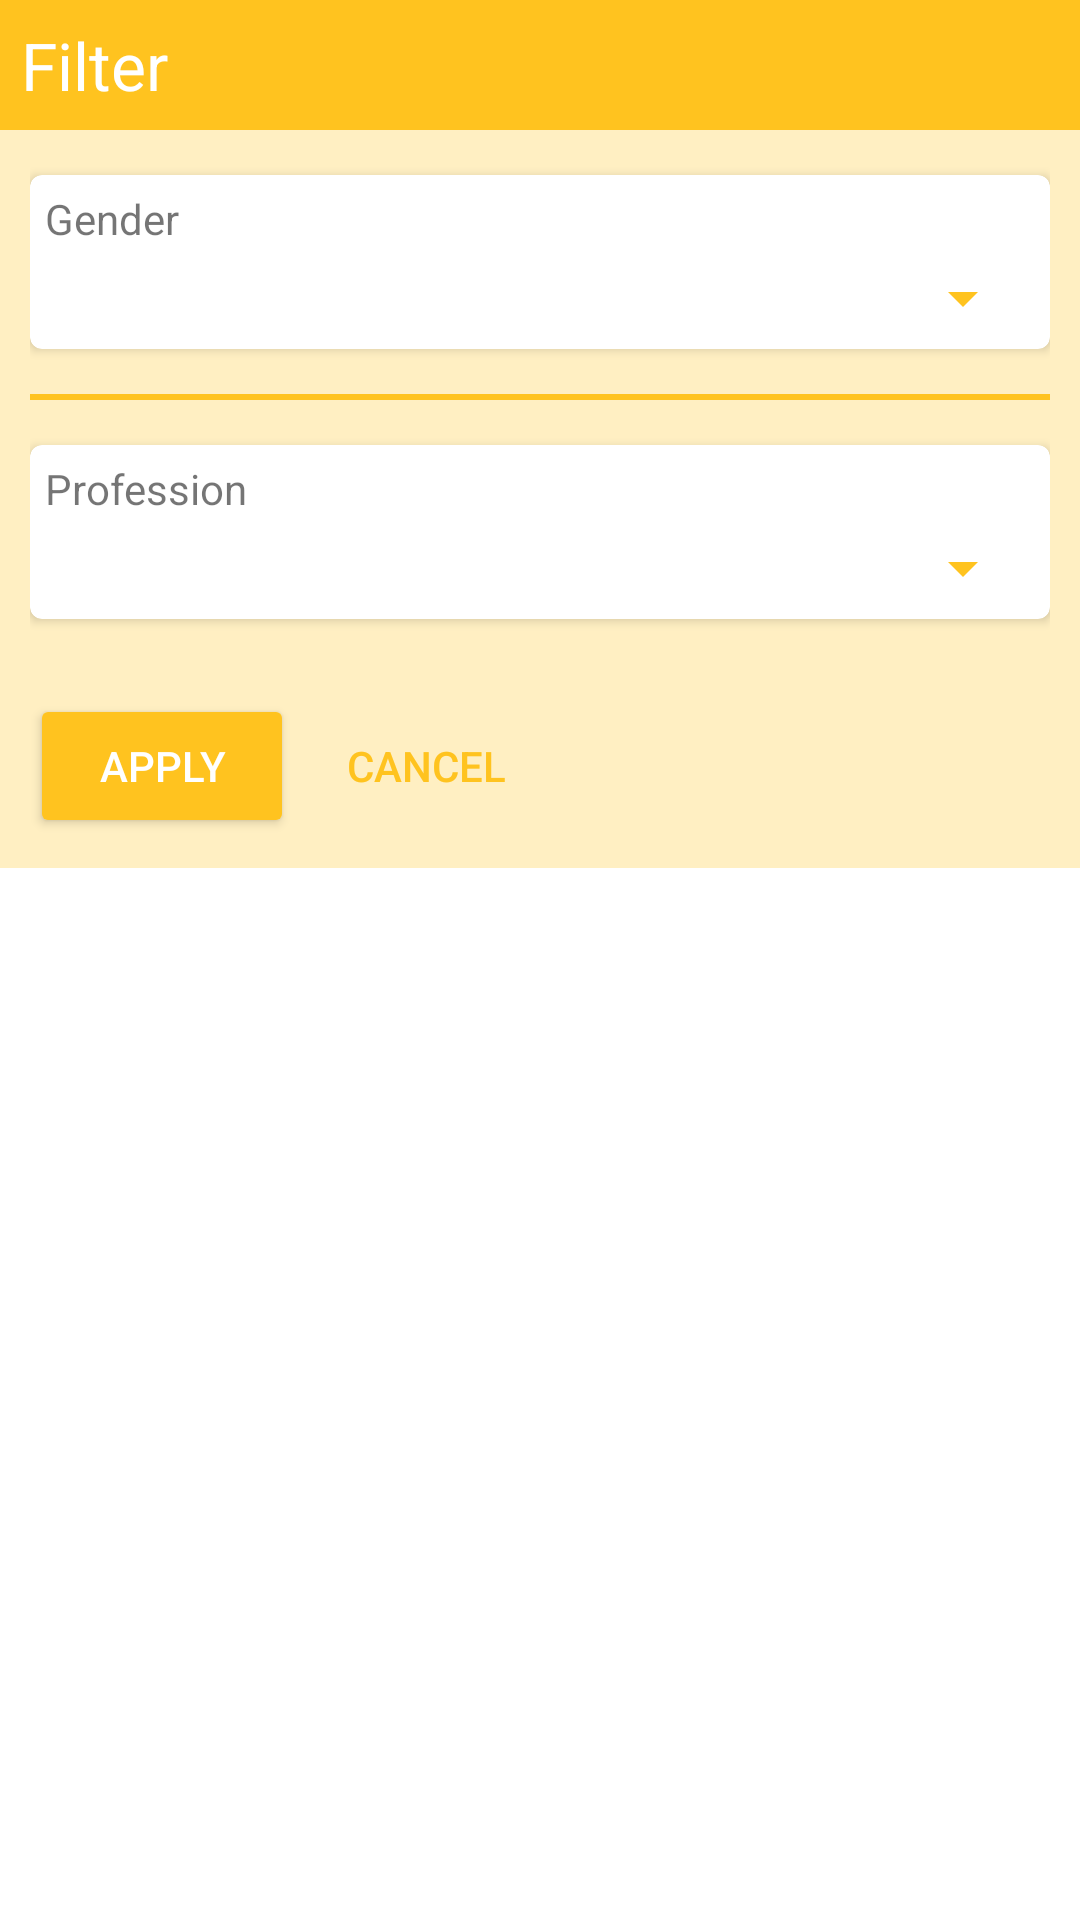

Write the Android layout XML for this screen, with the resource values it uses.
<!-- AndroidManifest.xml: application theme AppTheme -->
<!-- res/layout/fragment_oompa_list_filter.xml -->
<?xml version="1.0" encoding="utf-8"?>
<LinearLayout
    xmlns:android="http://schemas.android.com/apk/res/android"
    xmlns:tools="http://schemas.android.com/tools"
    android:layout_width="match_parent"
    android:layout_height="match_parent"
    android:orientation="vertical"
    tools:context=".oompaList.filter.OompaListFilterFragment">

    <TextView
        android:layout_width="match_parent"
        android:layout_height="wrap_content"
        android:padding="7dp"
        android:textSize="22sp"
        android:background="@color/colorPrimary"
        android:textColor="@android:color/white"
        android:text="@string/filter"/>

    <LinearLayout
        android:layout_width="match_parent"
        android:layout_height="wrap_content"
        android:padding="10dp"
        android:background="@color/colorPrimaryLight"
        android:orientation="vertical">


        <android.support.v7.widget.CardView
            xmlns:android="http://schemas.android.com/apk/res/android"
            xmlns:card_view="http://schemas.android.com/apk/res-auto"
            xmlns:tools="http://schemas.android.com/tools"
            android:layout_width="match_parent"
            android:layout_height="wrap_content"
            android:layout_gravity="center"
            android:layout_marginTop="5dp"
            android:layout_marginBottom="15dp"
            card_view:cardCornerRadius="4dp">

            <LinearLayout
                android:layout_width="match_parent"
                android:layout_height="match_parent"
                android:orientation="vertical"
                android:padding="5dp">

                <TextView
                    android:layout_width="wrap_content"
                    android:layout_height="wrap_content"
                    android:layout_marginBottom="5dp"
                    android:text="@string/gender"/>

                <android.support.v7.widget.AppCompatSpinner
                    android:id="@+id/gender_spinner"
                    android:layout_width="match_parent"
                    android:layout_height="wrap_content"
                    card_view:backgroundTint="@color/colorPrimary"/>

            </LinearLayout>

        </android.support.v7.widget.CardView>


        <View
            android:layout_width="match_parent"
            android:layout_height="2dp"
            android:layout_marginBottom="15dp"
            android:background="@color/colorPrimary"/>

        <android.support.v7.widget.CardView
            xmlns:android="http://schemas.android.com/apk/res/android"
            xmlns:card_view="http://schemas.android.com/apk/res-auto"
            xmlns:tools="http://schemas.android.com/tools"
            android:layout_width="match_parent"
            android:layout_height="wrap_content"
            android:layout_gravity="center"
            android:layout_marginBottom="15dp"
            card_view:cardCornerRadius="4dp">

            <LinearLayout
                android:layout_width="match_parent"
                android:layout_height="match_parent"
                android:orientation="vertical"
                android:padding="5dp">

                <TextView
                    android:layout_width="wrap_content"
                    android:layout_height="wrap_content"
                    android:layout_marginBottom="5dp"
                    android:text="@string/profession"/>

                <android.support.v7.widget.AppCompatSpinner
                    android:id="@+id/profession_spinner"
                    android:layout_width="match_parent"
                    android:layout_height="wrap_content"
                    card_view:backgroundTint="@color/colorPrimary"/>

            </LinearLayout>

        </android.support.v7.widget.CardView>

        <LinearLayout
            android:layout_width="match_parent"
            android:layout_height="wrap_content"
            android:layout_marginTop="10dp"

            android:orientation="horizontal">

            <Button
                android:id="@+id/apply_button"
                android:layout_width="wrap_content"
                android:layout_height="wrap_content"
                android:backgroundTint="@color/colorPrimary"
                android:text="@string/apply"
                android:textColor="@android:color/white"/>

            <Button
                android:id="@+id/cancel_button"
                android:layout_width="wrap_content"
                android:layout_height="wrap_content"
                android:background="@android:color/transparent"
                android:text="@string/cancel"
                android:textColor="@color/colorPrimary"/>

        </LinearLayout>

    </LinearLayout>



</LinearLayout>
<!-- resources referenced by this layout -->
<resources>
  <color name="colorPrimary">#ffc31f</color>
  <color name="colorPrimaryLight">#ffefc2</color>
  <string name="apply">Apply</string>
  <string name="cancel">Cancel</string>
  <string name="filter">Filter</string>
  <string name="gender">Gender</string>
  <string name="profession">Profession</string>
</resources>
